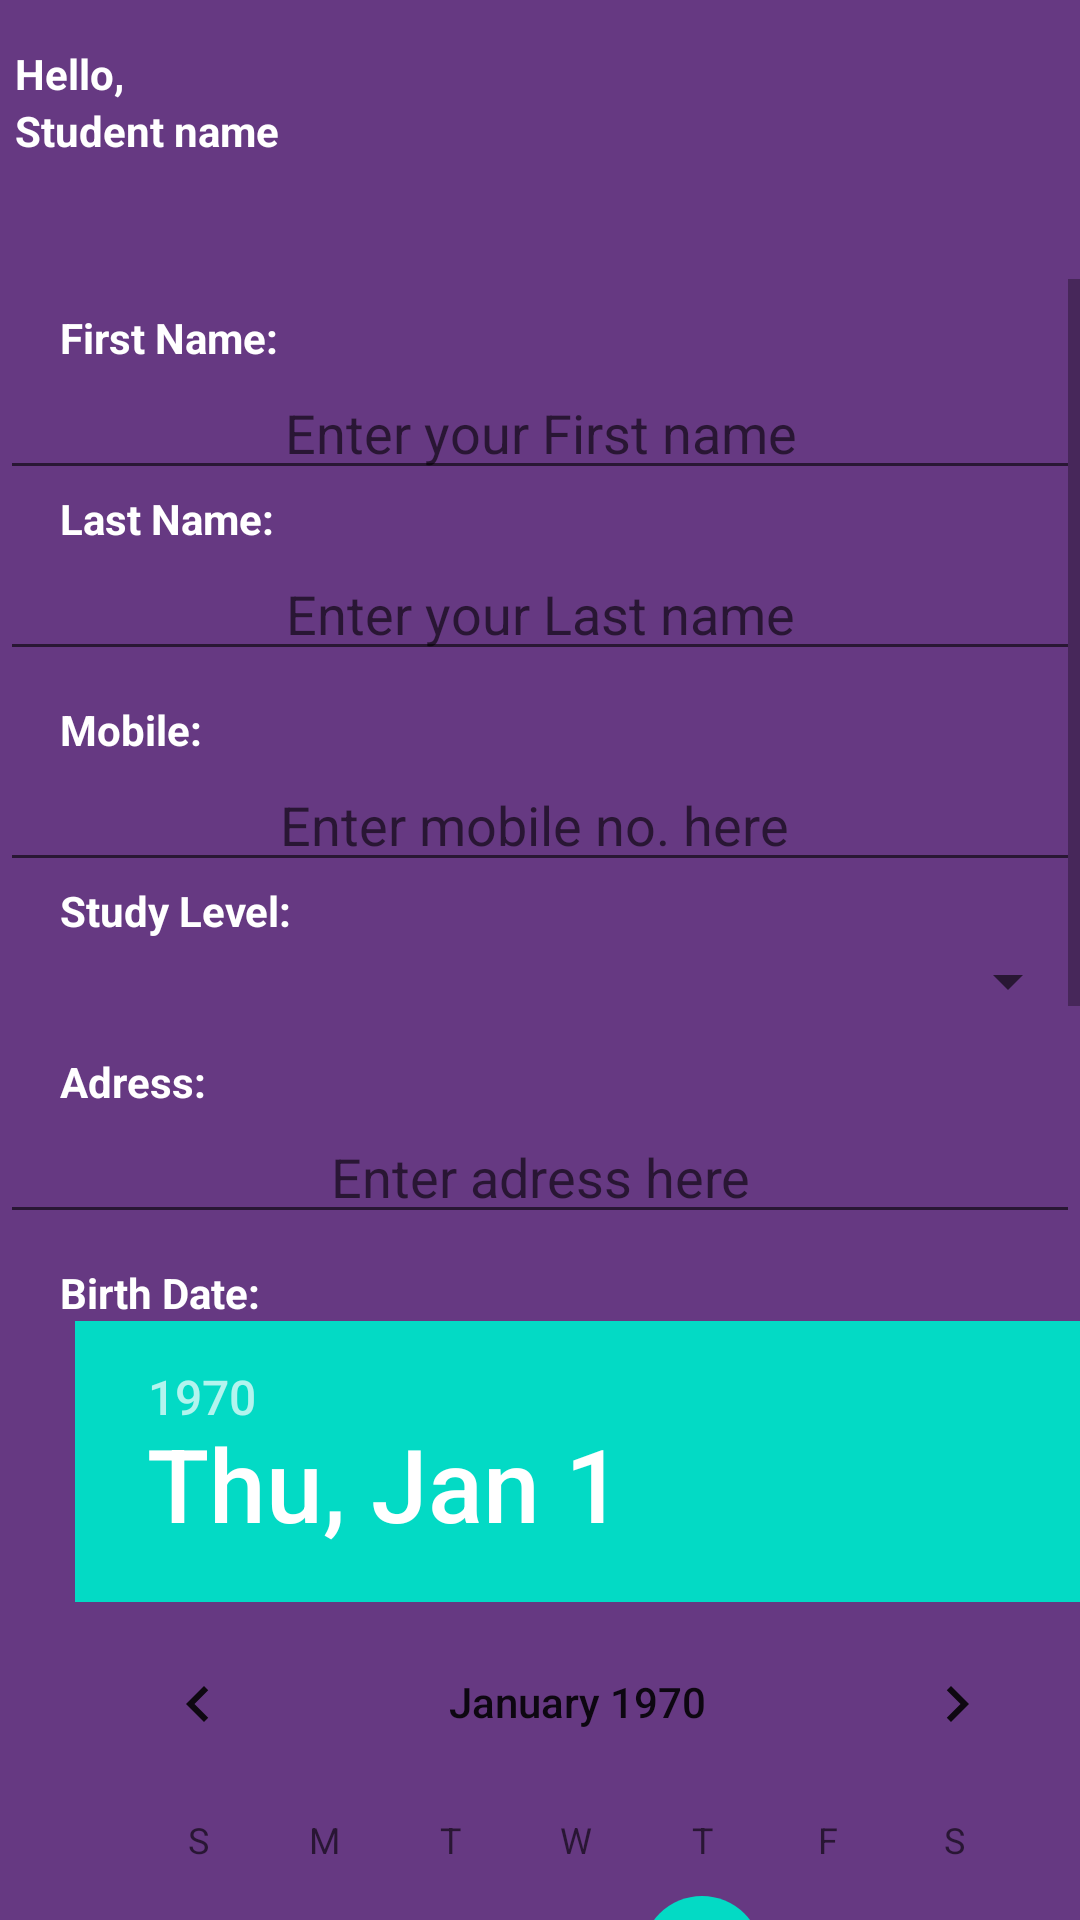

The Android layout XML behind this screen, and the referenced resources:
<!-- AndroidManifest.xml: application theme Theme.NSU_CPC -->
<!-- res/layout/activity_student_profile_update.xml -->
<?xml version="1.0" encoding="utf-8"?>

<androidx.appcompat.widget.LinearLayoutCompat xmlns:android="http://schemas.android.com/apk/res/android"
    xmlns:app="http://schemas.android.com/apk/res-auto"
    xmlns:tools="http://schemas.android.com/tools"
    android:layout_width="match_parent"
    android:layout_height="match_parent"
    android:orientation="vertical"
    android:background="@color/pur1"
    tools:context=".StudentProfileUpdate">

    <LinearLayout
        android:layout_width="match_parent"
        android:layout_height="wrap_content"
        android:orientation="vertical"
        android:background="@color/pur1"
        >


        <TextView

            android:layout_width="wrap_content"
            android:layout_height="wrap_content"
            android:layout_marginTop="15dp"
            android:layout_marginLeft="5dp"
            android:text="Hello,"
            android:textColor="@android:color/white"
            android:textStyle="bold"

            />
        <TextView

            android:layout_width="wrap_content"
            android:layout_height="wrap_content"
            android:layout_marginLeft="5dp"
            android:text="Student name"
            android:textColor="@android:color/white"
            android:textStyle="bold"

            />

        <ImageView
            android:id="@+id/menibarID"
            android:layout_width="40dp"
            android:layout_height="40dp"
            android:src="@drawable/menu"
            android:layout_gravity="right"

            />



    </LinearLayout>


    <ScrollView
        android:layout_width="match_parent"
        android:layout_height="match_parent">

        <LinearLayout
            android:layout_width="match_parent"
            android:layout_height="match_parent"
            android:layout_marginTop="10dp"
            android:orientation="vertical"

            >


            <TextView
                android:layout_width="match_parent"
                android:layout_height="wrap_content"
                android:layout_marginLeft="20dp"
                android:text="First Name:"
                android:textColor="@color/white"
                android:textStyle="bold" />

            <EditText
                android:id="@+id/FirstNameID"
                android:layout_width="match_parent"
                android:layout_height="wrap_content"
                android:ems="10"
                android:gravity="center"
                android:hint="Enter your First name"
                android:inputType="textPersonName"
                android:text="" />
            <TextView
                android:layout_width="match_parent"
                android:layout_height="wrap_content"
                android:layout_marginLeft="20dp"
                android:text="Last Name:"
                android:textColor="@color/white"
                android:textStyle="bold" />

            <EditText
                android:id="@+id/LastNameID"
                android:layout_width="match_parent"
                android:layout_height="wrap_content"
                android:ems="10"
                android:gravity="center"
                android:hint="Enter your Last name"
                android:inputType="textPersonName"
                android:text="" />

            <TextView
                android:layout_width="match_parent"
                android:layout_height="wrap_content"
                android:layout_marginLeft="20dp"
                android:layout_marginTop="10dp"
                android:text="Mobile:"
                android:textColor="@color/white"
                android:textStyle="bold" />

            <EditText
                android:id="@+id/MobileID"
                android:layout_width="match_parent"
                android:layout_height="wrap_content"
                android:ems="10"
                android:gravity="center"
                android:hint="Enter mobile no. here "
                android:inputType="numberDecimal" />

            <TextView
                android:layout_width="match_parent"
                android:layout_height="wrap_content"
                android:layout_marginLeft="20dp"
                android:text="Study Level:"
                android:textColor="@color/white"
                android:textStyle="bold" />

            <Spinner
                android:id="@+id/studyTypespinnerId"
                android:gravity="center"
                android:layout_width="match_parent"
                android:layout_height="28dp"
                app:layout_constraintBottom_toBottomOf="parent"
                app:layout_constraintEnd_toEndOf="parent"
                app:layout_constraintStart_toStartOf="parent"
                app:layout_constraintTop_toTopOf="parent"
                app:layout_constraintVertical_bias="0.349" />


            <TextView
                android:layout_width="match_parent"
                android:layout_height="wrap_content"
                android:layout_marginLeft="20dp"
                android:layout_marginTop="10dp"
                android:text="Adress:"
                android:textColor="@color/white"
                android:textStyle="bold" />

            <EditText
                android:id="@+id/adressID"
                android:layout_width="match_parent"
                android:layout_height="wrap_content"
                android:ems="10"
                android:gravity="center"
                android:hint="Enter adress here"
                android:inputType="textPersonName"
                android:text="" />


            <TextView
                android:layout_width="match_parent"
                android:layout_height="wrap_content"
                android:layout_marginLeft="20dp"
                android:layout_marginTop="10dp"
                android:text="Birth Date:"
                android:textColor="@color/white"
                android:textStyle="bold" />

            <DatePicker

                android:id="@+id/birthDatePickerId"
                android:layout_width="wrap_content"
                android:layout_height="wrap_content"
                android:layout_marginLeft="25dp"


                />




            <TextView
                android:layout_width="match_parent"
                android:layout_height="wrap_content"
                android:layout_marginLeft="20dp"
                android:layout_marginTop="10dp"
                android:text="Job Experience (if any):"
                android:textColor="@color/white"
                android:textStyle="bold" />

            <EditText
                android:id="@+id/jobExpID"
                android:layout_width="match_parent"
                android:layout_height="200dp"
                android:ems="10"
                android:gravity="center"
                android:hint="Enter job Experience here"
                android:inputType="textPersonName"
                android:text="" />

            <TextView
                android:layout_width="match_parent"
                android:layout_height="wrap_content"
                android:layout_marginLeft="20dp"
                android:layout_marginTop="10dp"
                android:text="Other Activities:"
                android:textColor="@color/white"
                android:textStyle="bold" />

            <EditText
                android:id="@+id/otherActivityID"
                android:layout_width="match_parent"
                android:layout_height="100dp"
                android:layout_marginBottom="30dp"
                android:ems="10"
                android:gravity="center"
                android:hint="Enter other benefits here"
                android:inputType="textPersonName"
                android:text="" />


            <Button
                android:id="@+id/updateProID"
                android:layout_width="wrap_content"
                android:layout_height="wrap_content"
                android:layout_marginBottom="20dp"
                android:text="UPDATE"
                android:textColor="@color/white"
                android:outlineSpotShadowColor="@color/white"
                android:layout_gravity="center"

                />


        </LinearLayout>


    </ScrollView>

</androidx.appcompat.widget.LinearLayoutCompat>
<!-- resources referenced by this layout -->
<resources>
  <color name="pur1">#663982</color>
  <color name="white">#FFFFFFFF</color>
  <style name="Theme.NSU_CPC" parent="Theme.MaterialComponents.DayNight.DarkActionBar">
          
          <item name="colorPrimary">@color/purple_500</item>
          <item name="colorPrimaryVariant">@color/purple_700</item>
          <item name="colorOnPrimary">@color/white</item>
          
          <item name="colorSecondary">@color/teal_200</item>
          <item name="colorSecondaryVariant">@color/teal_700</item>
          <item name="colorOnSecondary">@color/black</item>
          
          <item name="android:statusBarColor" tools:targetApi="l">?attr/colorPrimaryVariant</item>
          
      </style>
  <color name="purple_500">#FF6200EE</color>
  <color name="purple_700">#FF3700B3</color>
  <color name="teal_200">#FF03DAC5</color>
  <color name="teal_700">#FF018786</color>
  <color name="black">#FF000000</color>
</resources>
